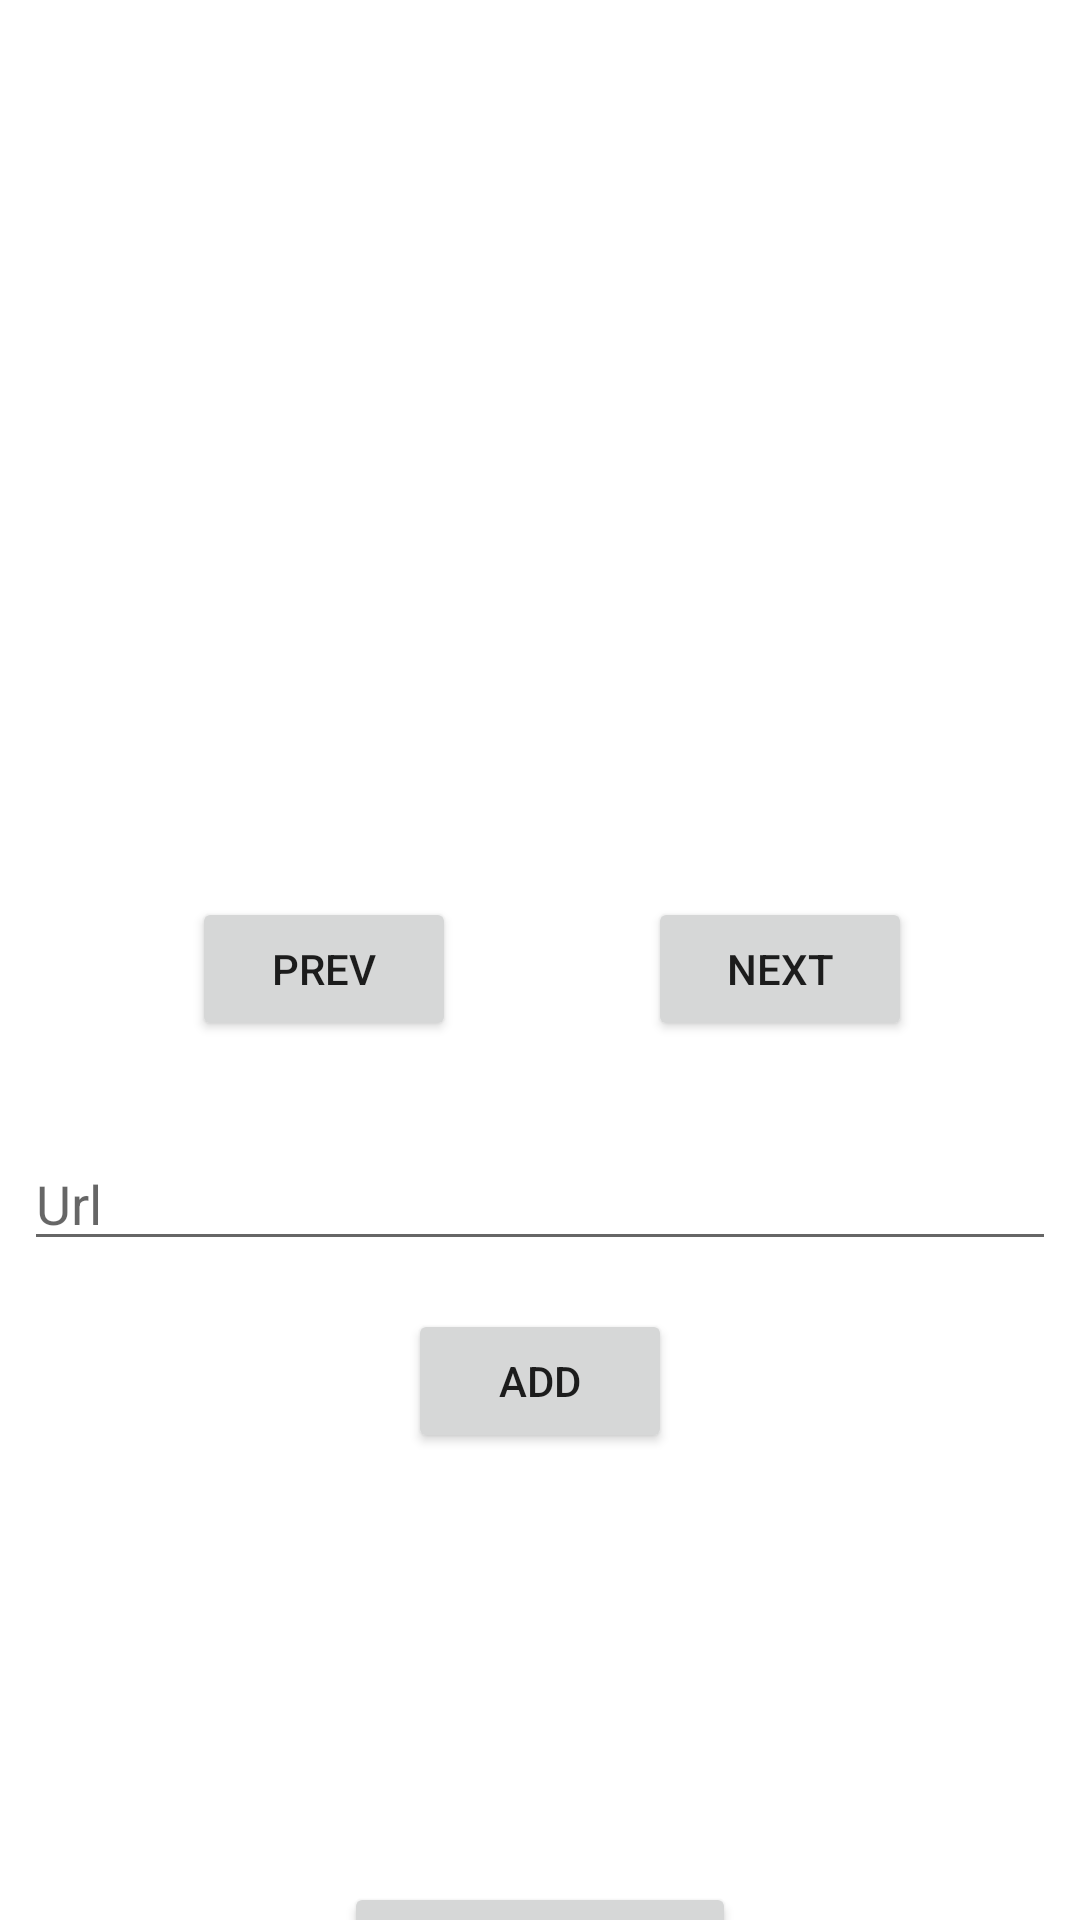

The Android layout XML behind this screen, and the referenced resources:
<!-- AndroidManifest.xml: application theme Theme.CW1786Logbook -->
<!-- res/layout/activity_main.xml -->
<?xml version="1.0" encoding="utf-8"?>
<androidx.constraintlayout.widget.ConstraintLayout xmlns:android="http://schemas.android.com/apk/res/android"
    xmlns:app="http://schemas.android.com/apk/res-auto"
    xmlns:tools="http://schemas.android.com/tools"
    android:layout_width="match_parent"
    android:layout_height="match_parent"
    tools:context=".MainActivity">


    <ImageView
        android:id="@+id/imageView"
        android:layout_width="235dp"
        android:layout_height="251dp"
        android:layout_marginStart="8dp"
        android:layout_marginTop="16dp"
        android:layout_marginEnd="8dp"
        app:layout_constraintEnd_toEndOf="parent"
        app:layout_constraintStart_toStartOf="parent"
        app:layout_constraintTop_toTopOf="parent"
        tools:srcCompat="@tools:sample/avatars" />

    <Button
        android:id="@+id/btnPrev"
        android:layout_width="wrap_content"
        android:layout_height="wrap_content"
        android:layout_marginStart="8dp"
        android:layout_marginTop="32dp"
        android:layout_marginEnd="8dp"
        android:text="Prev"
        app:layout_constraintEnd_toStartOf="@+id/btnNext"
        app:layout_constraintHorizontal_bias="0.5"
        app:layout_constraintHorizontal_chainStyle="spread"
        app:layout_constraintStart_toStartOf="parent"
        app:layout_constraintTop_toBottomOf="@+id/imageView" />

    <Button
        android:id="@+id/btnNext"
        android:layout_width="wrap_content"
        android:layout_height="wrap_content"
        android:text="Next"
        app:layout_constraintBottom_toBottomOf="@+id/btnPrev"
        app:layout_constraintEnd_toEndOf="parent"
        app:layout_constraintHorizontal_bias="0.5"
        app:layout_constraintStart_toEndOf="@+id/btnPrev"
        app:layout_constraintTop_toTopOf="@+id/btnPrev" />

    <Button
        android:id="@+id/btnAddUrl"
        android:layout_width="wrap_content"
        android:layout_height="wrap_content"
        android:layout_marginStart="8dp"
        android:layout_marginTop="16dp"
        android:layout_marginEnd="8dp"
        android:text="Add"
        app:layout_constraintEnd_toEndOf="parent"
        app:layout_constraintStart_toStartOf="parent"
        app:layout_constraintTop_toBottomOf="@+id/inputUrl" />

    <EditText
        android:id="@+id/inputUrl"
        android:layout_width="match_parent"
        android:layout_height="wrap_content"
        android:layout_marginStart="8dp"
        android:layout_marginTop="32dp"
        android:layout_marginEnd="8dp"
        android:ems="10"
        android:hint="Url"
        android:inputType="textPersonName"
        app:layout_constraintEnd_toEndOf="parent"
        app:layout_constraintStart_toStartOf="parent"
        app:layout_constraintTop_toBottomOf="@+id/btnPrev" />

    <Button
        android:id="@+id/btnOpenCamera"
        android:layout_width="wrap_content"
        android:layout_height="wrap_content"
        android:layout_marginStart="8dp"
        android:layout_marginTop="143dp"
        android:layout_marginEnd="8dp"
        android:text="Take A picture"
        app:layout_constraintEnd_toEndOf="parent"
        app:layout_constraintStart_toStartOf="parent"
        app:layout_constraintTop_toBottomOf="@+id/btnAddUrl" />

    <TextView
        android:id="@+id/txtPage"
        android:layout_width="wrap_content"
        android:layout_height="wrap_content"
        android:layout_marginStart="8dp"
        android:layout_marginTop="45dp"
        android:layout_marginEnd="8dp"
        app:layout_constraintEnd_toStartOf="@+id/btnNext"
        app:layout_constraintStart_toEndOf="@+id/btnPrev"
        app:layout_constraintTop_toBottomOf="@+id/imageView" />

</androidx.constraintlayout.widget.ConstraintLayout>
<!-- resources referenced by this layout -->
<resources>
  <style name="Theme.CW1786Logbook" parent="Theme.MaterialComponents.DayNight.DarkActionBar">
          
          <item name="colorPrimary">@color/purple_500</item>
          <item name="colorPrimaryVariant">@color/purple_700</item>
          <item name="colorOnPrimary">@color/white</item>
          
          <item name="colorSecondary">@color/teal_200</item>
          <item name="colorSecondaryVariant">@color/teal_700</item>
          <item name="colorOnSecondary">@color/black</item>
          
          <item name="android:statusBarColor">?attr/colorPrimaryVariant</item>
          
      </style>
  <!-- not gathered from this repository: default colours our renderer supplied (Android Studio template values) -->
  <color name="purple_500">#FF6200EE</color>
  <color name="purple_700">#FF3700B3</color>
  <color name="teal_200">#FF03DAC5</color>
  <color name="teal_700">#FF018786</color>
  <color name="black">#FF000000</color>
  <color name="white">#FFFFFFFF</color>
</resources>
